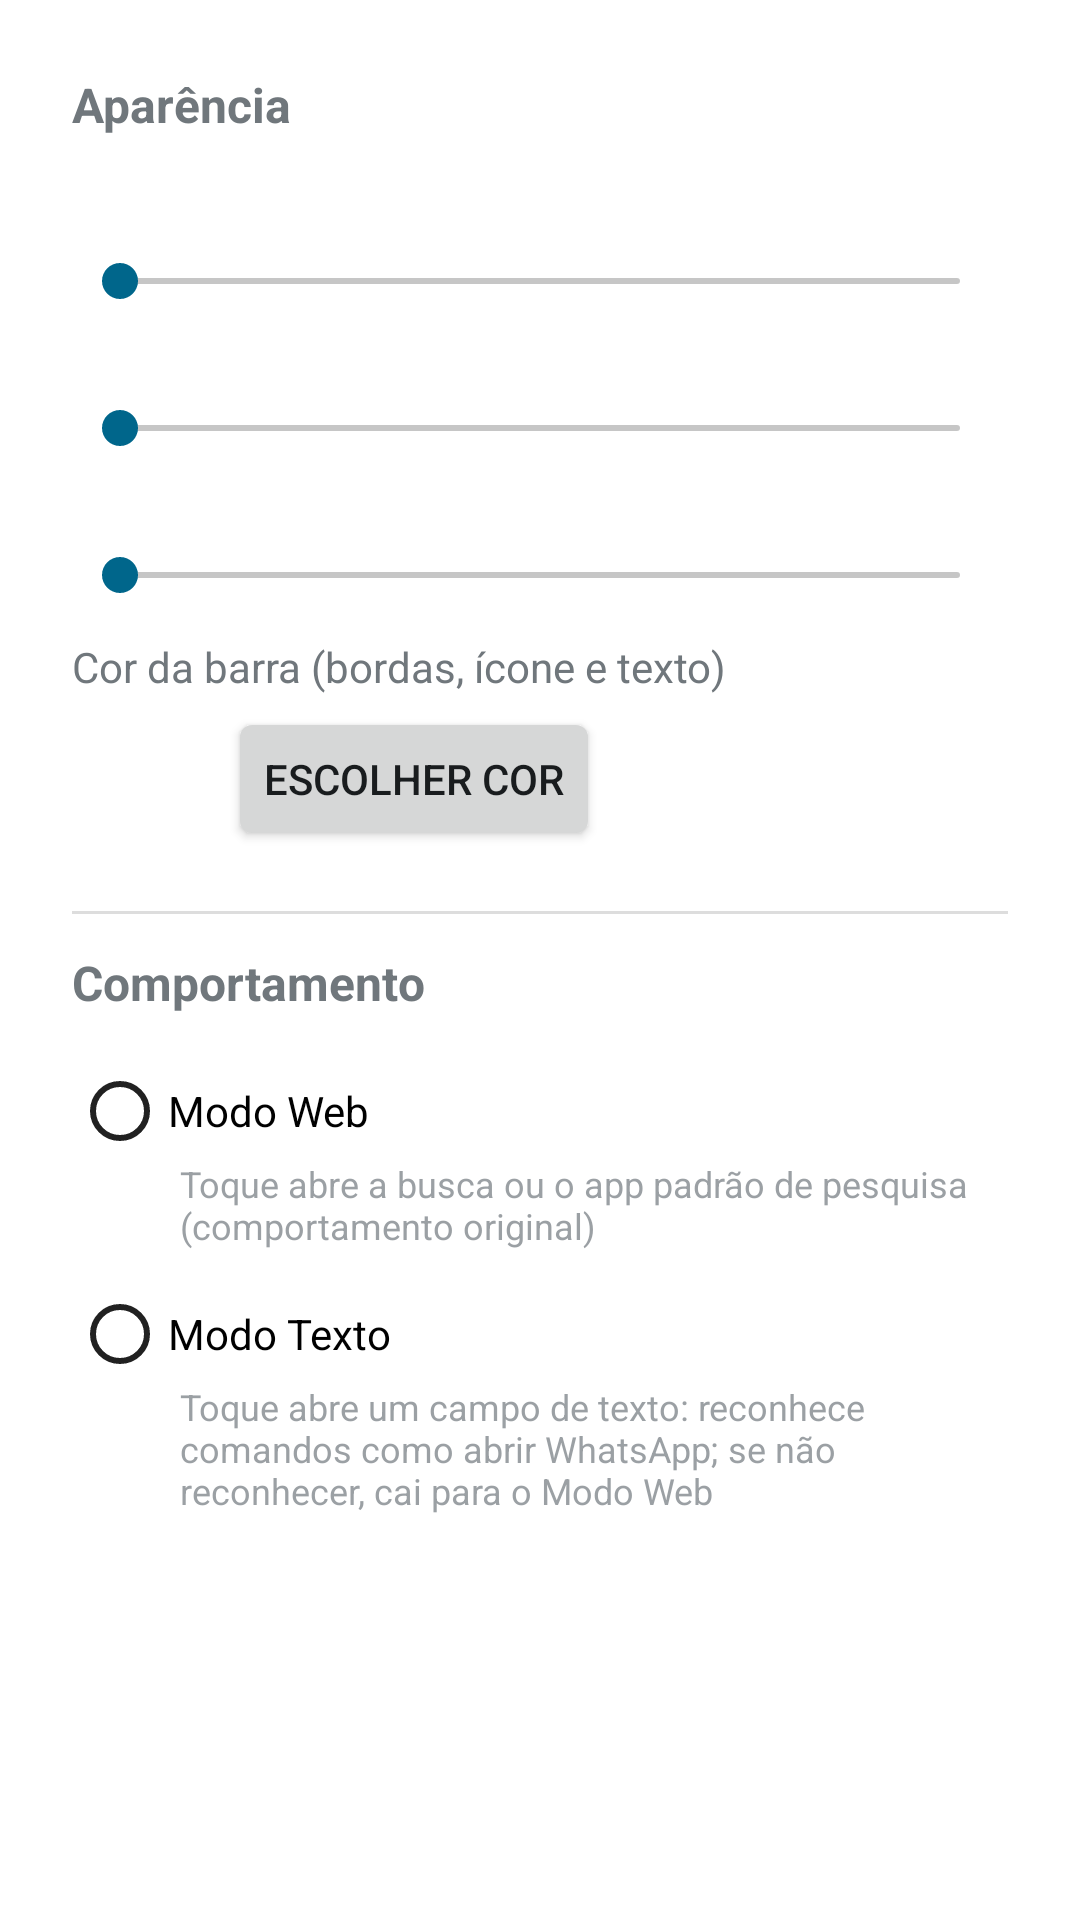

Here is an Android app screen rendered from its layout file. Give the layout XML and the strings, colors and styles it references.
<!-- AndroidManifest.xml: application theme AppTheme -->
<!-- res/layout/xaulinxs_qsb_config_activity.xml -->
<?xml version="1.0" encoding="utf-8"?>
<ScrollView xmlns:android="http://schemas.android.com/apk/res/android"
    android:layout_width="match_parent"
    android:layout_height="match_parent">

    <LinearLayout
        android:layout_width="match_parent"
        android:layout_height="wrap_content"
        android:orientation="vertical"
        android:padding="24dp">

        <TextView
            android:layout_width="wrap_content"
            android:layout_height="wrap_content"
            android:text="@string/xaulinxs_qsb_config_section_appearance"
            android:textStyle="bold"
            android:textSize="16sp"
            android:paddingBottom="8dp" />

        
        <TextView
            android:id="@+id/xaulinxs_qsb_size_label"
            android:layout_width="match_parent"
            android:layout_height="wrap_content"
            android:paddingTop="12dp" />
        <SeekBar
            android:id="@+id/xaulinxs_qsb_size_seekbar"
            android:layout_width="match_parent"
            android:layout_height="wrap_content" />

        
        <TextView
            android:id="@+id/xaulinxs_qsb_width_label"
            android:layout_width="match_parent"
            android:layout_height="wrap_content"
            android:paddingTop="12dp" />
        <SeekBar
            android:id="@+id/xaulinxs_qsb_width_seekbar"
            android:layout_width="match_parent"
            android:layout_height="wrap_content" />

        
        <TextView
            android:id="@+id/xaulinxs_qsb_transparency_label"
            android:layout_width="match_parent"
            android:layout_height="wrap_content"
            android:paddingTop="12dp" />
        <SeekBar
            android:id="@+id/xaulinxs_qsb_transparency_seekbar"
            android:layout_width="match_parent"
            android:layout_height="wrap_content" />

        
        <TextView
            android:layout_width="match_parent"
            android:layout_height="wrap_content"
            android:paddingTop="12dp"
            android:text="@string/xaulinxs_qsb_config_color_label" />
        <LinearLayout
            android:layout_width="match_parent"
            android:layout_height="wrap_content"
            android:orientation="horizontal"
            android:gravity="center_vertical"
            android:paddingTop="4dp">
            <View
                android:id="@+id/xaulinxs_qsb_color_preview"
                android:layout_width="40dp"
                android:layout_height="40dp"
                android:layout_marginEnd="12dp" />
            <Button
                android:id="@+id/xaulinxs_qsb_color_button"
                android:layout_width="wrap_content"
                android:layout_height="wrap_content"
                android:text="@string/xaulinxs_qsb_config_color_button" />
        </LinearLayout>

        <View
            android:layout_width="match_parent"
            android:layout_height="1dp"
            android:background="#22000000"
            android:layout_marginTop="20dp"
            android:layout_marginBottom="12dp" />

        <TextView
            android:layout_width="wrap_content"
            android:layout_height="wrap_content"
            android:text="@string/xaulinxs_qsb_config_section_behavior"
            android:textStyle="bold"
            android:textSize="16sp"
            android:paddingBottom="8dp" />

        <RadioGroup
            android:id="@+id/xaulinxs_qsb_mode_radio_group"
            android:layout_width="match_parent"
            android:layout_height="wrap_content"
            android:orientation="vertical"
            android:paddingTop="8dp">

            <RadioButton
                android:id="@+id/xaulinxs_qsb_mode_web"
                android:layout_width="match_parent"
                android:layout_height="wrap_content"
                android:text="@string/xaulinxs_qsb_config_mode_web_title" />
            <TextView
                android:layout_width="match_parent"
                android:layout_height="wrap_content"
                android:paddingStart="36dp"
                android:paddingBottom="12dp"
                android:textSize="12sp"
                android:alpha="0.7"
                android:text="@string/xaulinxs_qsb_config_mode_web_summary" />

            <RadioButton
                android:id="@+id/xaulinxs_qsb_mode_text"
                android:layout_width="match_parent"
                android:layout_height="wrap_content"
                android:text="@string/xaulinxs_qsb_config_mode_text_title" />
            <TextView
                android:layout_width="match_parent"
                android:layout_height="wrap_content"
                android:paddingStart="36dp"
                android:textSize="12sp"
                android:alpha="0.7"
                android:text="@string/xaulinxs_qsb_config_mode_text_summary" />

        </RadioGroup>

    </LinearLayout>
</ScrollView>
<!-- resources referenced by this layout -->
<resources>
  <string name="xaulinxs_qsb_config_color_button">Escolher cor</string>
  <string name="xaulinxs_qsb_config_color_label">Cor da barra (bordas, ícone e texto)</string>
  <string name="xaulinxs_qsb_config_mode_text_summary">Toque abre um campo de texto: reconhece comandos como "abrir WhatsApp"; se não reconhecer, cai para o Modo Web</string>
  <string name="xaulinxs_qsb_config_mode_text_title">Modo Texto</string>
  <string name="xaulinxs_qsb_config_mode_web_summary">Toque abre a busca ou o app padrão de pesquisa (comportamento original)</string>
  <string name="xaulinxs_qsb_config_mode_web_title">Modo Web</string>
  <string name="xaulinxs_qsb_config_section_appearance">Aparência</string>
  <string name="xaulinxs_qsb_config_section_behavior">Comportamento</string>
  <style name="AppTheme" parent="@style/LauncherTheme" />
  <style name="DynamicColorsBaseLauncherTheme" parent="@style/BaseLauncherTheme">
      </style>
  <color name="materialColorSurfaceContainerHigh">#ECE6F0</color>
  <color name="materialColorSurfaceDim">#DED8E1</color>
  <color name="materialColorSurfaceContainerHighest">#E6E0E9</color>
  <color name="materialColorSurfaceContainerLow">#F7F2FA</color>
  <color name="materialColorSurfaceBright">#FEF7FF</color>
  <color name="materialColorOutlineVariant">#CAC4D0</color>
  <color name="popup_color_primary_light">#FFF</color>
  <color name="popup_color_secondary_light">#F1F3F4</color>
  <color name="popup_color_tertiary_light">#E0E0E0</color>
  <color name="system_on_surface_light">@android:color/system_on_surface_light</color>
  <color name="popup_shade_first_light">#F9F9F9</color>
  <color name="popup_shade_second_light">#F1F1F1</color>
  <color name="popup_shade_third_light">#E2E2E2</color>
  <color name="popup_notification_dot_light">#FFF</color>
  <color name="notification_dot_color_light">#6DD58C</color>
  <color name="workspace_text_color_light">#FFF</color>
  <color name="page_indicator_arrow_bg_light">#000000</color>
  <color name="materialColorSecondaryFixed">#E8DEF8</color>
  <color name="materialColorOnSecondaryFixedVariant">#4A4458</color>
  <color name="folder_preview_light">#7FCFFF</color>
  <color name="folder_background_light">#EFEDED</color>
  <color name="folder_text_color_light">#1F1F1F</color>
  <color name="folder_hint_text_color_light">#444746</color>
  <color name="materialColorSurfaceContainerLowest">#FFFFFF</color>
  <color name="materialColorOnSurfaceVariant">#49454F</color>
  <color name="workspace_accent_color_light">#D3E3FD</color>
  <color name="workspace_surface_color">#D3E3FD</color>
  <color name="drop_target_hover_text_color_light">#041E49</color>
  <color name="drop_target_hover_button_color_light">#D3E3FD</color>
  <color name="preload_icon_accent_color_light">#00668B</color>
  <color name="preload_icon_background_color_light">#B5CAD7</color>
  <style name="SwitchStyle" parent="@android:style/Widget.Material.CompoundButton.Switch">
          <item name="android:switchMinWidth">52dp</item>
          <item name="android:thumb">@drawable/home_settings_switch_thumb</item>
          <item name="android:track">@drawable/home_settings_switch_track</item>
      </style>
  <color name="materialColorOnSurface">#1C1B1F</color>
  <color name="widget_picker_header_app_title_color_light">@color/system_on_surface_light</color>
  <color name="widget_picker_header_app_subtitle_color_light">@color/system_on_surface_variant_light</color>
  <color name="widget_picker_search_text_color_light">@color/system_on_surface_variant_light</color>
  <color name="widget_cell_title_color_light">@color/system_on_surface_light</color>
  <color name="widget_cell_subtitle_color_light">@color/system_on_surface_variant_light</color>
  <color name="system_on_surface_variant_light">@android:color/system_on_surface_variant_light</color>
</resources>
